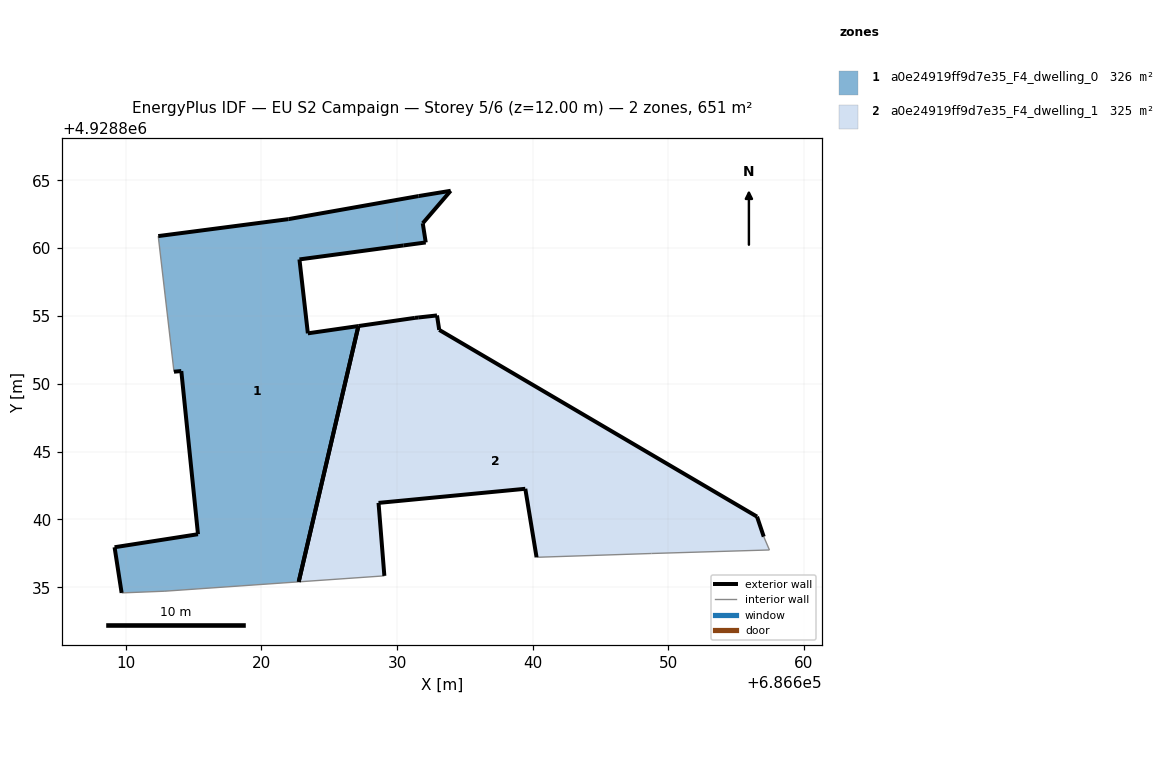
=== STOREY PLAN SPEC (per zone: floor XY polygon, exterior-wall plan segments, windows/doors) ===
zone 1: a0e24919ff9d7e35_F4_dwelling_0  (325.7 m²)
  floor: (686622.75, 4928835.40) (686627.15, 4928854.26) (686623.42, 4928853.72) (686622.80, 4928859.17) (686630.49, 4928860.20) (686632.11, 4928860.42) (686631.89, 4928861.83) (686631.90, 4928861.84) (686633.95, 4928864.23) (686631.58, 4928863.84) (686621.99, 4928862.14) (686612.39, 4928860.89) (686613.55, 4928850.89) (686614.09, 4928850.94) (686615.32, 4928838.91) (686609.17, 4928837.95) (686609.69, 4928834.58) (686612.88, 4928834.71)
  floor: (686631.90, 4928861.84) (686631.89, 4928861.83) (686633.95, 4928864.23)
  exterior wall: (686609.17, 4928837.95) – (686615.32, 4928838.91)  [6.2 m]
  exterior wall: (686615.32, 4928838.91) – (686614.09, 4928850.94)  [12.1 m]
  exterior wall: (686614.09, 4928850.94) – (686613.55, 4928850.89)  [0.5 m]
  exterior wall: (686612.39, 4928860.89) – (686621.99, 4928862.14)  [9.7 m]
  exterior wall: (686621.99, 4928862.14) – (686631.58, 4928863.84)  [9.7 m]
  exterior wall: (686631.58, 4928863.84) – (686633.95, 4928864.23)  [2.4 m]
  exterior wall: (686633.95, 4928864.23) – (686631.89, 4928861.83)  [3.2 m]
  exterior wall: (686631.89, 4928861.83) – (686632.11, 4928860.42)  [1.4 m]
  exterior wall: (686632.11, 4928860.42) – (686630.49, 4928860.20)  [1.6 m]
  exterior wall: (686630.49, 4928860.20) – (686622.80, 4928859.17)  [7.8 m]
  exterior wall: (686622.80, 4928859.17) – (686623.42, 4928853.72)  [5.5 m]
  exterior wall: (686623.42, 4928853.72) – (686627.15, 4928854.26)  [3.8 m]
  exterior wall: (686609.69, 4928834.58) – (686609.17, 4928837.95)  [3.4 m]
  exterior wall: (686627.15, 4928854.26) – (686622.75, 4928835.40)  [19.4 m]
  interior walls: 3
zone 2: a0e24919ff9d7e35_F4_dwelling_1  (325.3 m²)
  floor: (686657.45, 4928837.75) (686657.03, 4928838.73) (686656.54, 4928840.21) (686633.11, 4928853.97) (686632.94, 4928855.04) (686631.55, 4928854.89) (686631.31, 4928854.86) (686627.15, 4928854.26) (686622.75, 4928835.40) (686629.06, 4928835.84) (686628.63, 4928841.22) (686639.45, 4928842.26) (686640.28, 4928837.21) (686648.76, 4928837.49)
  exterior wall: (686640.28, 4928837.21) – (686639.45, 4928842.26)  [5.1 m]
  exterior wall: (686639.45, 4928842.26) – (686628.63, 4928841.22)  [10.9 m]
  exterior wall: (686628.63, 4928841.22) – (686629.06, 4928835.84)  [5.4 m]
  exterior wall: (686627.15, 4928854.26) – (686631.31, 4928854.86)  [4.2 m]
  exterior wall: (686631.31, 4928854.86) – (686631.56, 4928854.89)  [0.2 m]
  exterior wall: (686631.56, 4928854.89) – (686632.94, 4928855.04)  [1.4 m]
  exterior wall: (686632.94, 4928855.04) – (686633.11, 4928853.97)  [1.1 m]
  exterior wall: (686633.11, 4928853.97) – (686656.54, 4928840.21)  [27.2 m]
  exterior wall: (686656.54, 4928840.21) – (686657.03, 4928838.73)  [1.6 m]
  exterior wall: (686622.75, 4928835.40) – (686627.15, 4928854.26)  [19.4 m]
  interior walls: 4

=== DERIVED (storey summary) ===
Building: EU S2 Campaign
Storey: 5 of 6  (floor level z = 12.00 m)
Storey gross floor area: 651.0 m²
Zones on this storey: 2
  - a0e24919ff9d7e35_F4_dwelling_0: floor 325.7 m²; exterior wall 86.7 m (260.1 m²); WWR 0.0%
  - a0e24919ff9d7e35_F4_dwelling_1: floor 325.3 m²; exterior wall 76.4 m (229.2 m²); WWR 0.0%
Zone adjacency: (none detected)